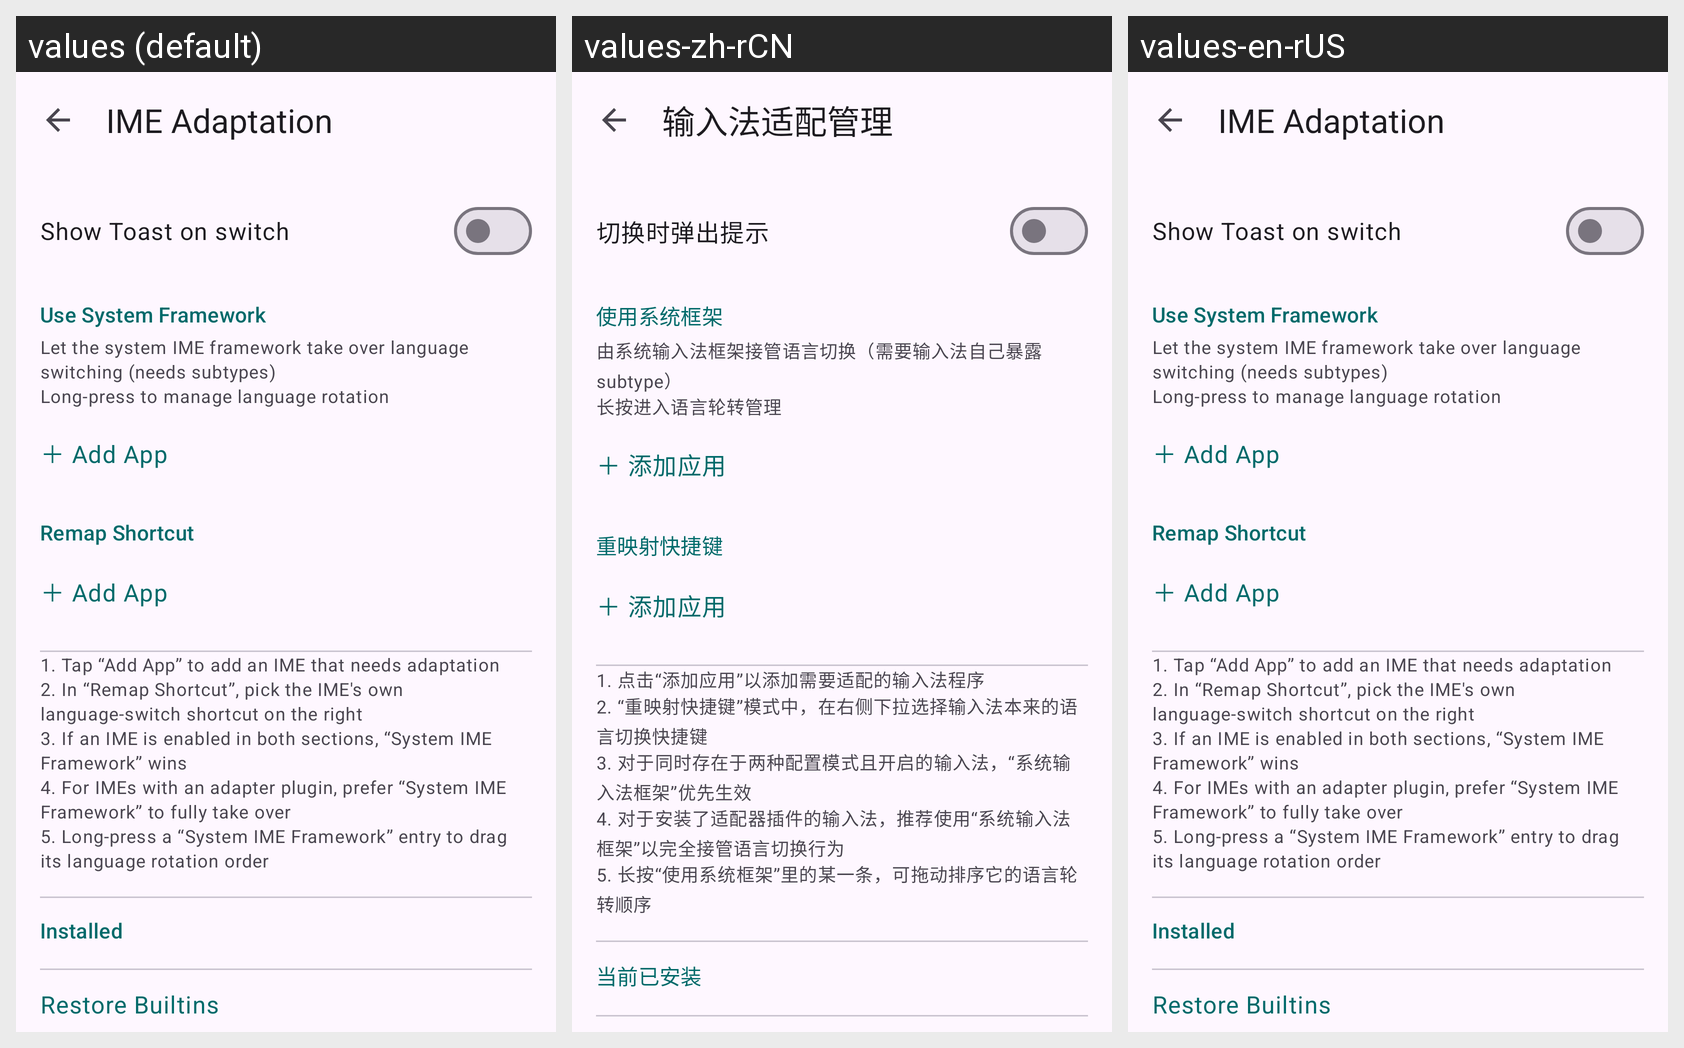

This grid shows one Android layout under several languages. Give, for every string resource on the screen, its name, the default text and each shown locale's text.
Android screen res/layout/activity_ime_adapter.xml rendered under 3 locales, left to right: values (default), values-zh-rCN, values-en-rUS. Device: Nexus 5 (rendered at 1080×1920; each locale shown at half size, 540×960, under a caption strip naming it); theme Theme.BetterZUIKey.
Strings drawn on this screen, with the default value and each locale's value (text and hints the layout hard-codes, and strings that could not be matched under every locale, appear in the picture but are not listed):

ime_adapter_title
  values: IME Adaptation
  values-zh-rCN: 输入法适配管理
  values-en-rUS: IME Adaptation  [not translated; the default value is used]

ime_toast
  values: Show Toast on switch
  values-zh-rCN: 切换时弹出提示
  values-en-rUS: Show Toast on switch  [not translated; the default value is used]

ime_sec_framework
  values: Use System Framework
  values-zh-rCN: 使用系统框架
  values-en-rUS: Use System Framework  [not translated; the default value is used]

ime_sec_framework_desc
  values: Let the system IME framework take over language switching (needs subtypes)
  values-zh-rCN: 由系统输入法框架接管语言切换（需要输入法自己暴露 subtype）
  values-en-rUS: Let the system IME framework take over language switching (needs subtypes)  [not translated; the default value is used]

ime_framework_longpress_hint
  values: Long-press to manage language rotation
  values-zh-rCN: 长按进入语言轮转管理
  values-en-rUS: Long-press to manage language rotation  [not translated; the default value is used]

ime_add_app
  values: ＋ Add App
  values-zh-rCN: ＋ 添加应用
  values-en-rUS: ＋ Add App  [not translated; the default value is used]

ime_sec_remap
  values: Remap Shortcut
  values-zh-rCN: 重映射快捷键
  values-en-rUS: Remap Shortcut  [not translated; the default value is used]

ime_note_1
  values: 1. Tap “Add App” to add an IME that needs adaptation
  values-zh-rCN: 1. 点击“添加应用”以添加需要适配的输入法程序
  values-en-rUS: 1. Tap “Add App” to add an IME that needs adaptation  [not translated; the default value is used]

ime_note_2
  values: 2. In “Remap Shortcut”, pick the IME's own language-switch shortcut on the right
  values-zh-rCN: 2. “重映射快捷键”模式中，在右侧下拉选择输入法本来的语言切换快捷键
  values-en-rUS: 2. In “Remap Shortcut”, pick the IME's own language-switch shortcut on the right  [not translated; the default value is used]

ime_note_3
  values: 3. If an IME is enabled in both sections, “System IME Framework” wins
  values-zh-rCN: 3. 对于同时存在于两种配置模式且开启的输入法，“系统输入法框架”优先生效
  values-en-rUS: 3. If an IME is enabled in both sections, “System IME Framework” wins  [not translated; the default value is used]

ime_note_4
  values: 4. For IMEs with an adapter plugin, prefer “System IME Framework” to fully take over
  values-zh-rCN: 4. 对于安装了适配器插件的输入法，推荐使用“系统输入法框架”以完全接管语言切换行为
  values-en-rUS: 4. For IMEs with an adapter plugin, prefer “System IME Framework” to fully take over  [not translated; the default value is used]

ime_note_5
  values: 5. Long-press a “System IME Framework” entry to drag its language rotation order
  values-zh-rCN: 5. 长按“使用系统框架”里的某一条，可拖动排序它的语言轮转顺序
  values-en-rUS: 5. Long-press a “System IME Framework” entry to drag its language rotation order  [not translated; the default value is used]

ime_installed_modules
  values: Installed
  values-zh-rCN: 当前已安装
  values-en-rUS: Installed  [not translated; the default value is used]
